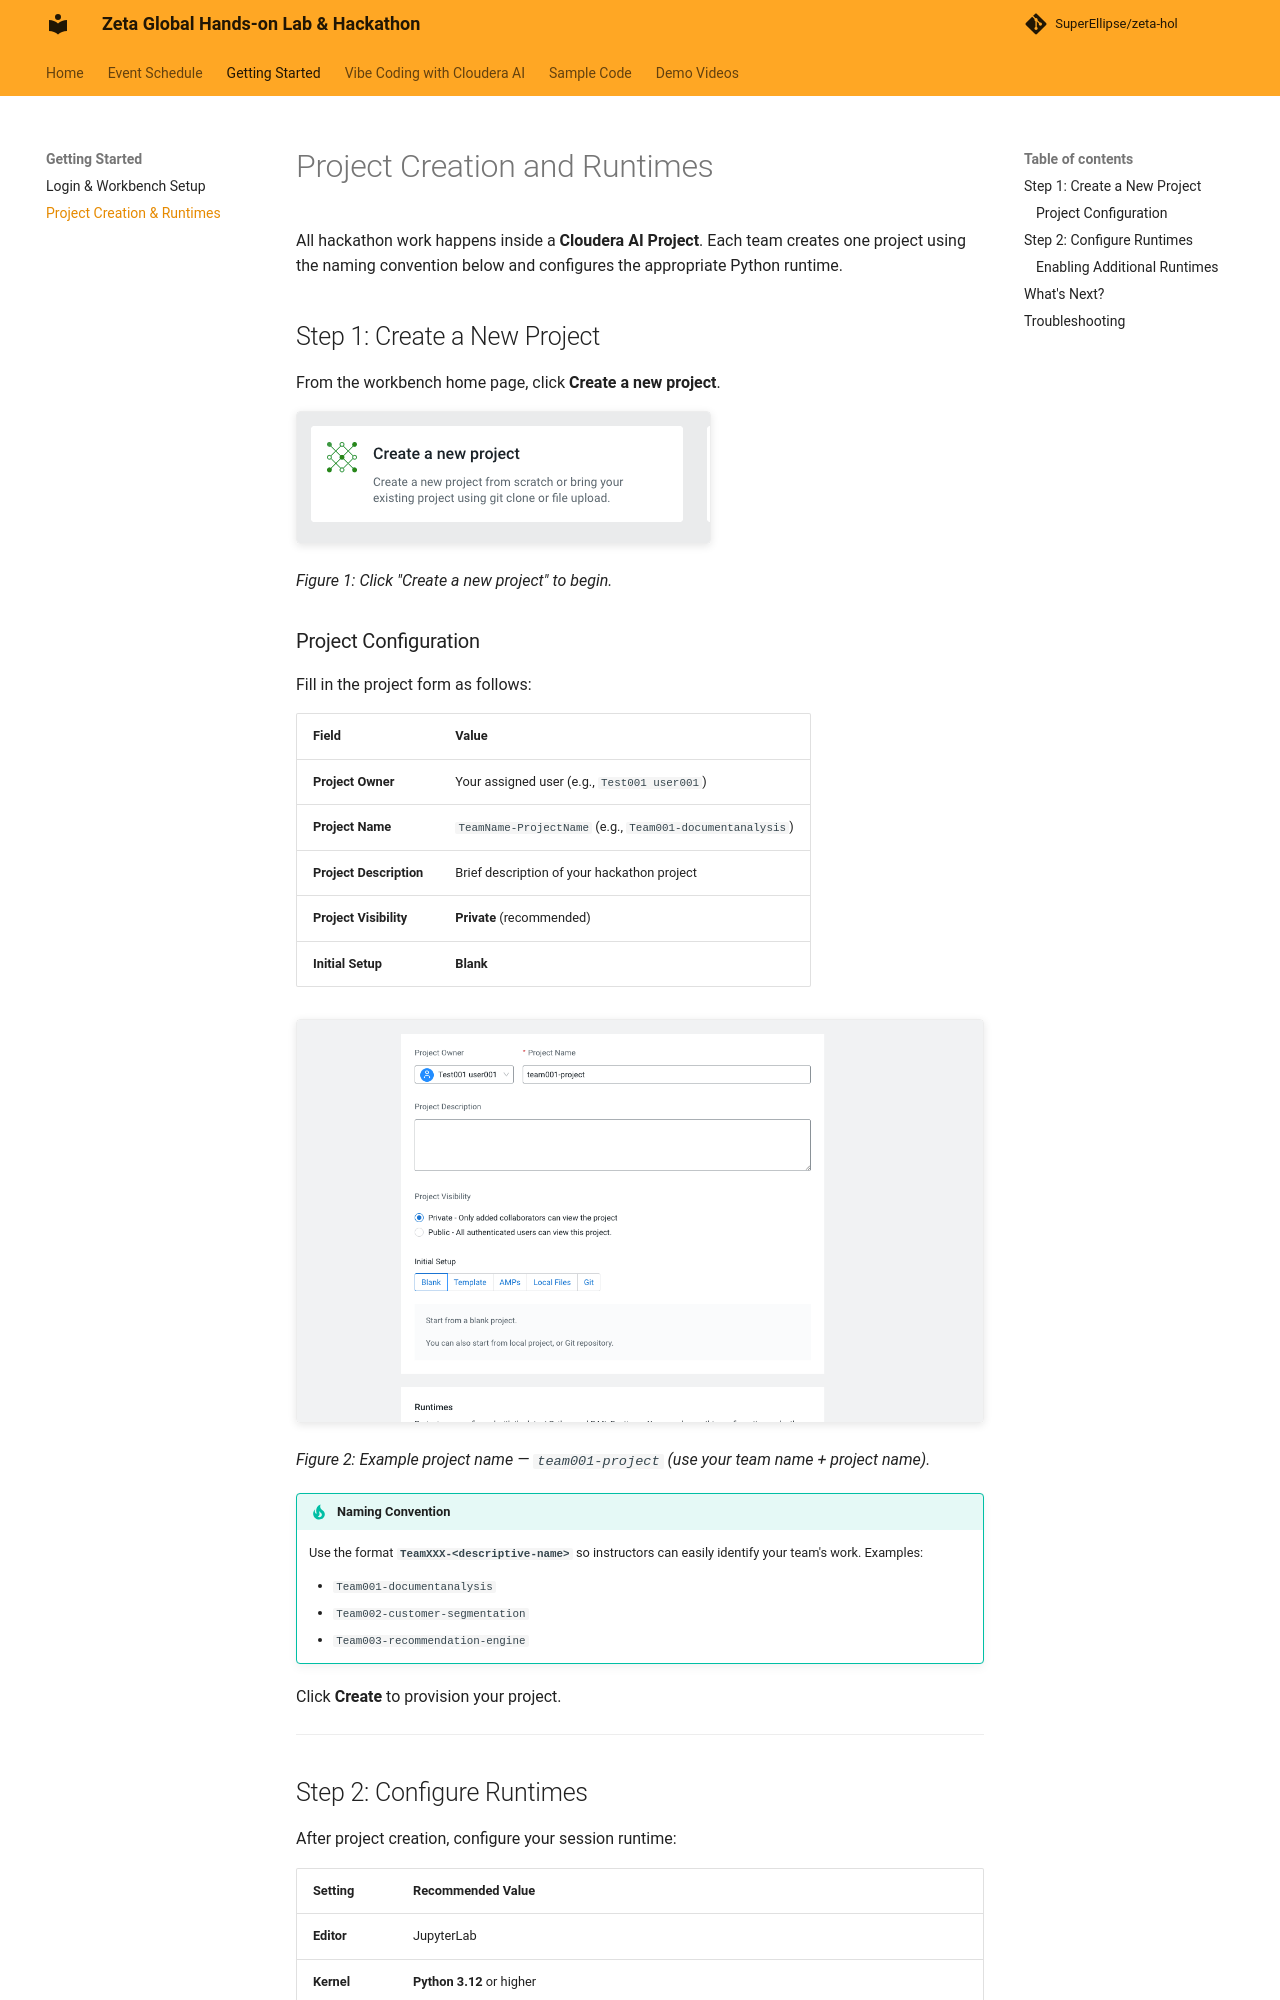

repository: SuperEllipse/zeta-hol · page: setup/project-and-runtimes/index.html · generator: mkdocs

# Project Creation and Runtimes

All hackathon work happens inside a **Cloudera AI Project**. Each team creates one project using the naming convention below and configures the appropriate Python runtime.

## Step 1: Create a New Project

From the workbench home page, click **Create a new project**.

![Create a new project card](../images/create-project-card.png)

*Figure 1: Click "Create a new project" to begin.*

### Project Configuration

Fill in the project form as follows:

| Field | Value |
|-------|-------|
| **Project Owner** | Your assigned user (e.g., `Test001 user001`) |
| **Project Name** | `TeamName-ProjectName` (e.g., `Team001-documentanalysis`) |
| **Project Description** | Brief description of your hackathon project |
| **Project Visibility** | **Private** (recommended) |
| **Initial Setup** | **Blank** |

![Create Project form with naming example](../images/create-project-form.png)

*Figure 2: Example project name — `team001-project` (use your team name + project name).*

!!! tip "Naming Convention"
    Use the format **`TeamXXX-<descriptive-name>`** so instructors can easily identify your team's work. Examples:

    - `Team001-documentanalysis`
    - `Team002-customer-segmentation`
    - `Team003-recommendation-engine`

Click **Create** to provision your project.

---
